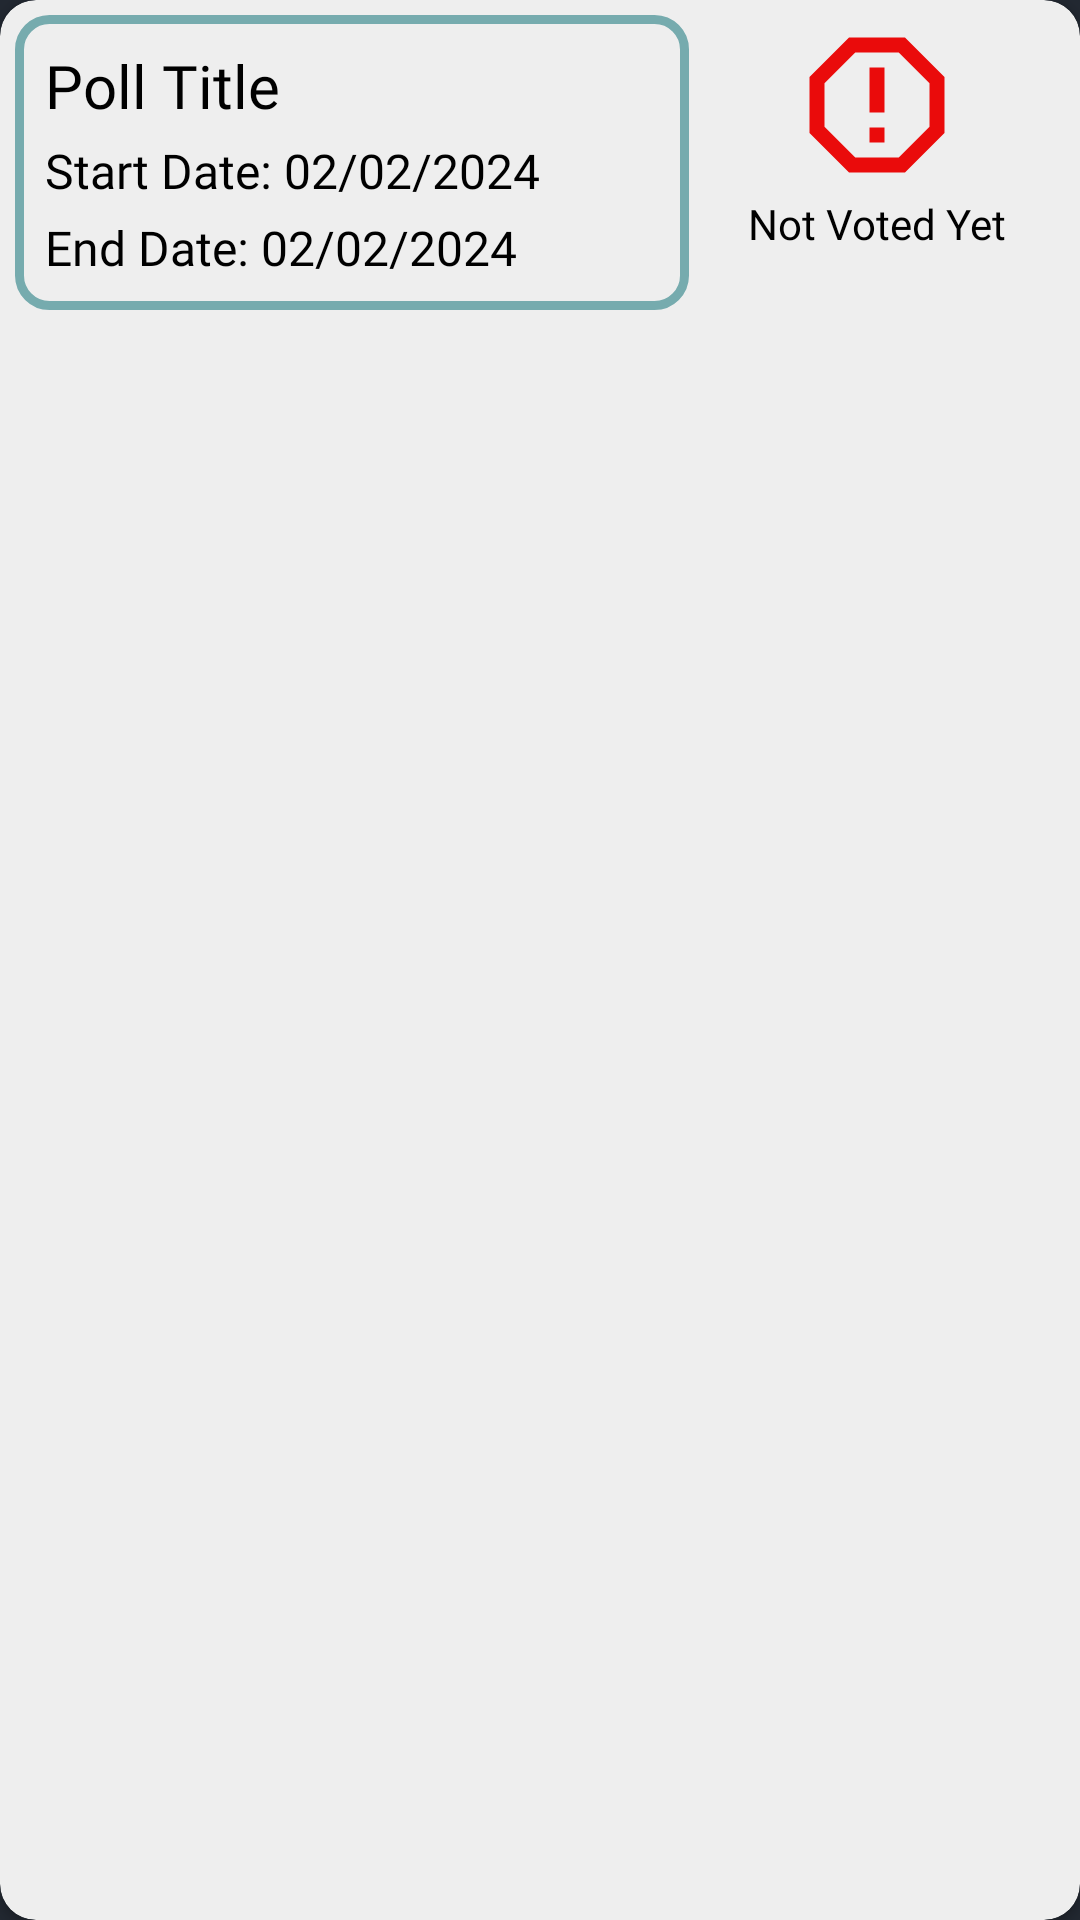

Reconstruct the res/layout file that produces this screen, plus the resources it refers to.
<!-- AndroidManifest.xml: application theme Theme.LoginModule -->
<!-- res/layout/poll_item_card.xml -->
<?xml version="1.0" encoding="utf-8"?>
<androidx.cardview.widget.CardView xmlns:android="http://schemas.android.com/apk/res/android"
    android:layout_width="match_parent"
    android:layout_height="wrap_content"
    xmlns:app="http://schemas.android.com/apk/res-auto"
    app:cardCornerRadius="12dp"
    android:backgroundTint="#FFEEEEEE"
    android:layout_marginTop="5dp"
    android:layout_marginBottom="5dp">

    <GridLayout
        android:layout_width="match_parent"
        android:layout_height="wrap_content"
        android:columnCount="2"
        android:padding="5dp">

        <LinearLayout
            android:layout_width="wrap_content"
            android:layout_height="wrap_content"
            android:orientation="vertical"
            android:layout_column="0"
            android:layout_columnWeight="1"
            android:gravity="center"
            android:background="@drawable/roundbox">

            <TextView
                android:id="@+id/pollTitleTVId"
                android:layout_width="match_parent"
                android:layout_height="wrap_content"
                android:text="Poll Title"
                android:textColor="@color/black"
                android:textSize="20sp"
                android:fontFamily="@font/roboto_bold"
                android:layout_marginBottom="2dp"
                app:layout_constraintStart_toStartOf="parent"
                app:layout_constraintTop_toTopOf="parent"
                app:layout_constraintBottom_toTopOf="@id/startDateTVId">
            </TextView>

            <TextView
                android:id="@+id/startDateTVId"
                android:layout_width="match_parent"
                android:layout_height="wrap_content"
                android:textColor="@color/black"
                android:textSize="16sp"
                android:fontFamily="@font/roboto_regular"
                android:text="Start Date: 02/02/2024"
                android:layout_marginTop="2dp"
                android:layout_marginBottom="2dp"
                app:layout_constraintTop_toBottomOf="@id/pollTitleTVId"
                app:layout_constraintStart_toStartOf="parent">
            </TextView>

            <TextView
                android:id="@+id/endDateTVId"
                android:layout_width="match_parent"
                android:layout_height="wrap_content"
                android:textColor="@color/black"
                android:textSize="16sp"
                android:fontFamily="@font/roboto_regular"
                android:text="End Date: 02/02/2024"
                android:layout_marginTop="2dp"
                app:layout_constraintTop_toBottomOf="@id/pollTitleTVId"
                app:layout_constraintStart_toStartOf="parent">
            </TextView>

        </LinearLayout>

        <LinearLayout
            android:layout_width="wrap_content"
            android:layout_height="wrap_content"
            android:orientation="vertical"
            android:layout_column="1"
            android:layout_columnWeight="1"
            android:gravity="center">

            <ImageView
                android:id="@+id/stateImgId"
                android:layout_width="60dp"
                android:layout_height="60dp"
                android:src="@drawable/notify_icon">
            </ImageView>

            <TextView
                android:id="@+id/stateTxtId"
                android:layout_width="wrap_content"
                android:layout_height="wrap_content"
                android:text="Not Voted Yet"
                android:textColor="@color/black"
                android:textSize="14sp"
                android:fontFamily="@font/roboto_bold">
            </TextView>

        </LinearLayout>

    </GridLayout>







</androidx.cardview.widget.CardView>
<!-- resources referenced by this layout -->
<resources>
  <color name="black">#FF000000</color>
  <!-- drawable notify_icon (drawable) -->
  <vector xmlns:android="http://schemas.android.com/apk/res/android" android:autoMirrored="true" android:height="24dp" android:tint="#EA0B0B" android:viewportHeight="24" android:viewportWidth="24" android:width="24dp">
        
      <path android:fillColor="@android:color/white" android:pathData="M15.73,3H8.27L3,8.27v7.46L8.27,21h7.46L21,15.73V8.27L15.73,3zM19,14.9L14.9,19H9.1L5,14.9V9.1L9.1,5h5.8L19,9.1V14.9z"/>
        
      <path android:fillColor="@android:color/white" android:pathData="M11,7h2v6h-2z"/>
        
      <path android:fillColor="@android:color/white" android:pathData="M11,15h2v2h-2z"/>
      
  </vector>
  <!-- drawable roundbox (drawable) -->
  <shape xmlns:android="http://schemas.android.com/apk/res/android"
      android:shape="rectangle">
      <solid android:color="@android:color/transparent" />
      <stroke
          android:width="3dp"
          android:color="@color/blue"
          />
      <corners android:radius="10dp" />
      <padding
          android:left="10dp"
          android:top="10dp"
          android:right="10dp"
          android:bottom="10dp"
          />
  </shape>
  <style name="Theme.LoginModule" parent="Theme.MaterialComponents.DayNight.DarkActionBar">
          
          <item name="colorPrimary">@color/fullD</item>
          <item name="colorPrimaryVariant">@color/fullD</item>
          <item name="colorOnPrimary">@color/white</item>
          
          <item name="colorSecondary">@color/teal_200</item>
          <item name="colorSecondaryVariant">@color/teal_700</item>
          <item name="colorOnSecondary">@color/black</item>
          
          <item name="android:statusBarColor">?attr/colorPrimaryVariant</item>
          
      </style>
  <color name="blue">#76ABAE</color>
  <color name="fullD">#222831</color>
  <color name="white">#FFFFFFFF</color>
  <color name="teal_200">#FF03DAC5</color>
  <color name="teal_700">#FF018786</color>
</resources>
